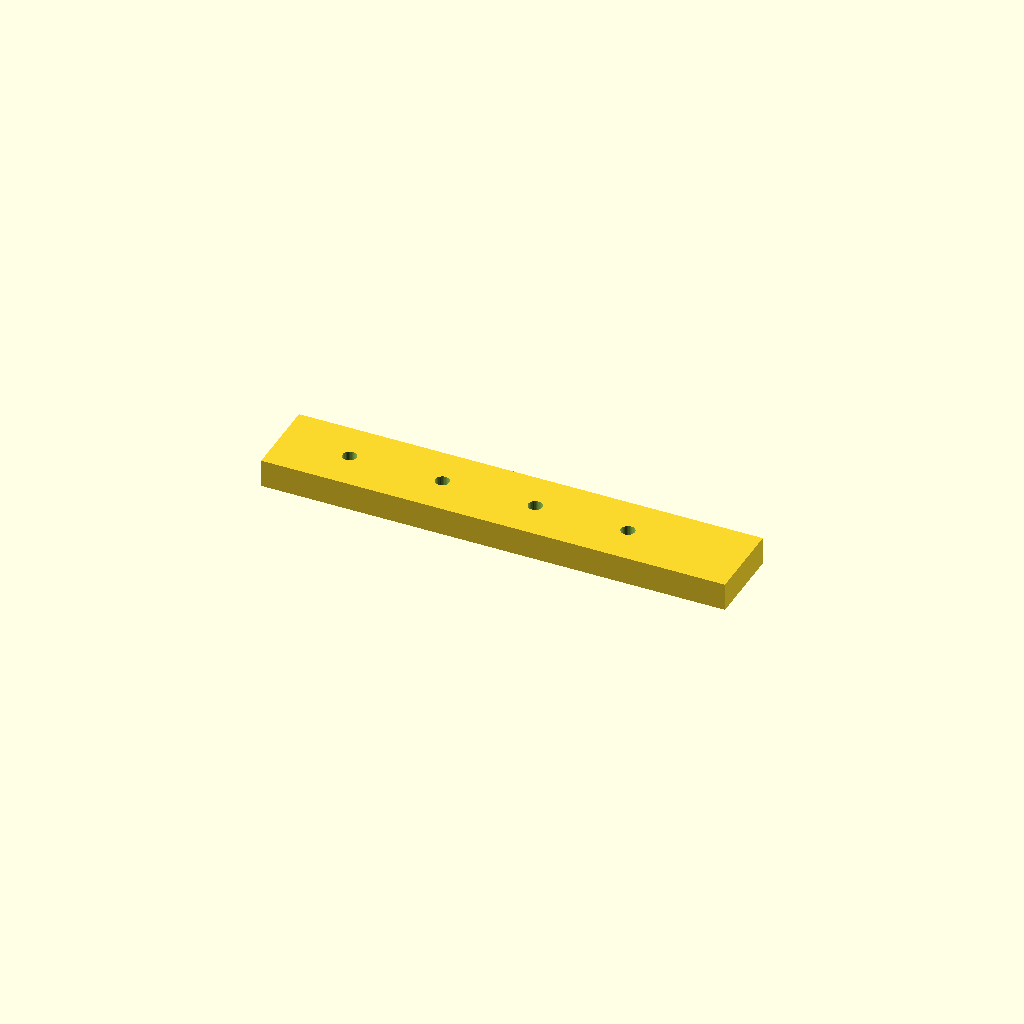
Cell 1: the model at its default parameters.
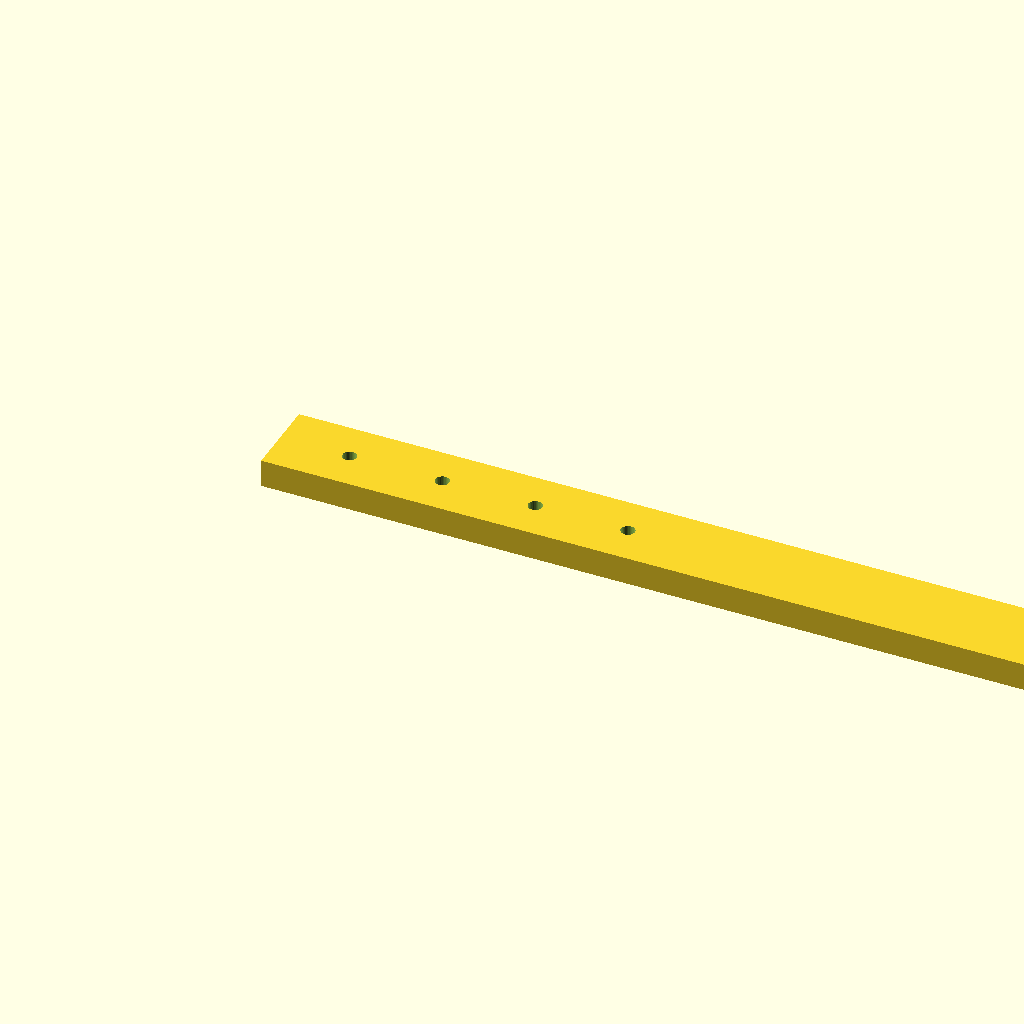
Cell 2 — rail_l set to 400, the other parameters unchanged.
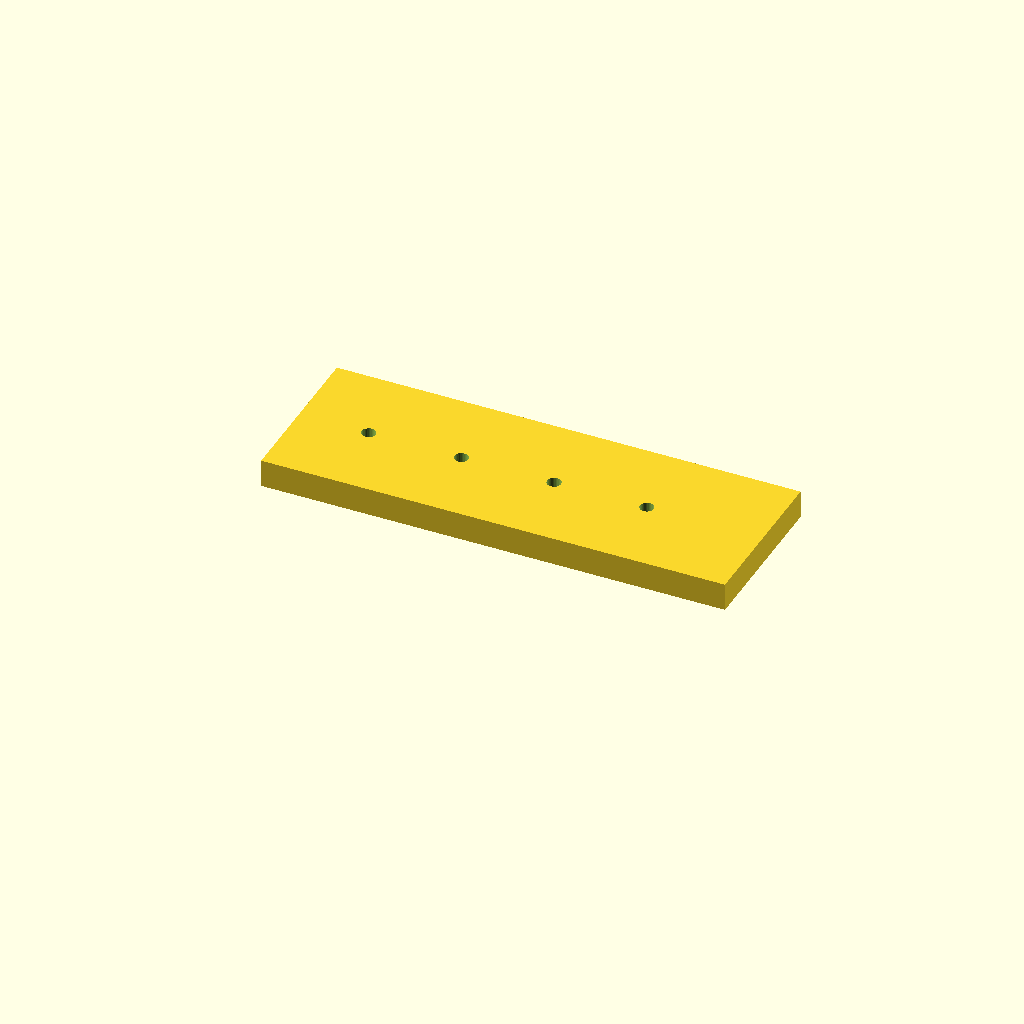
Cell 3: the same model with rail_w = 70.
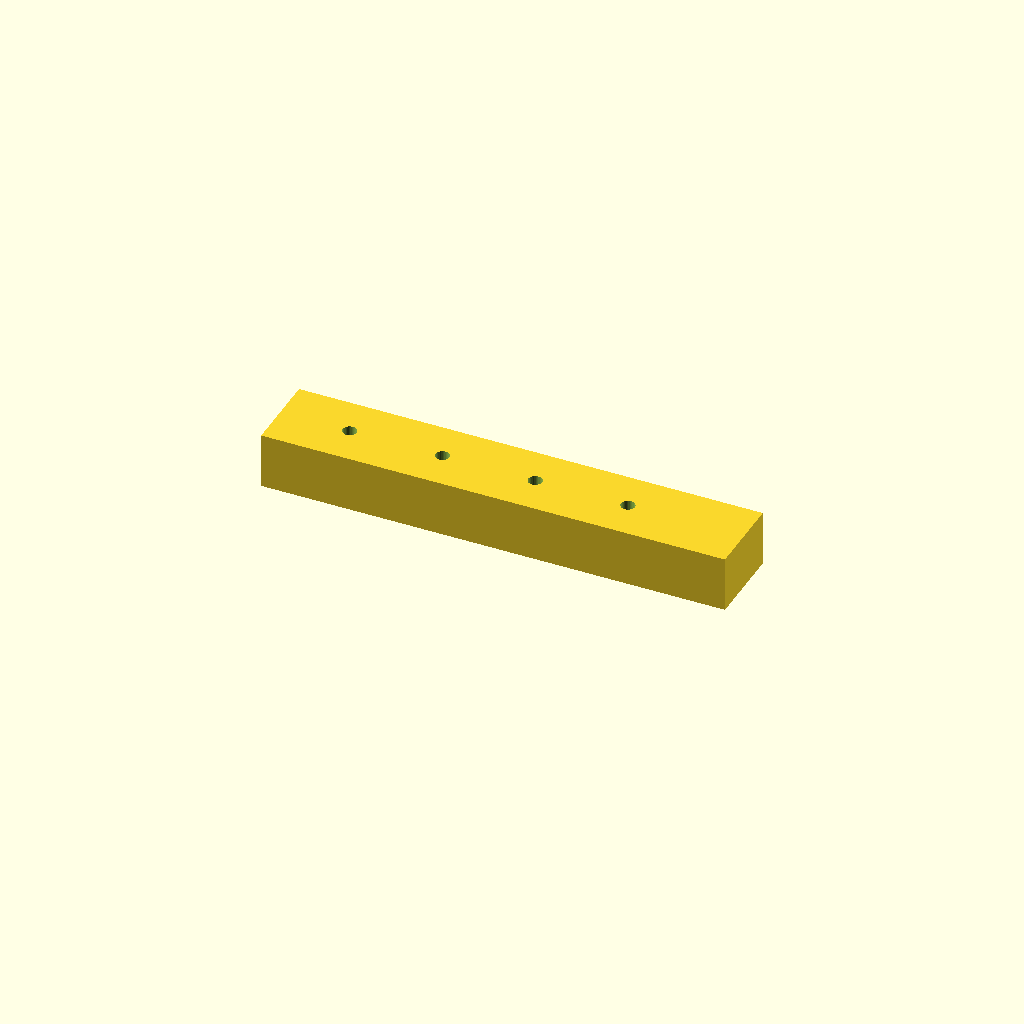
Cell 4: rail_t = 24 (everything else at default).
All cells are drawn from one camera (rotation 55°, 0°, 25°, orthographic, colour scheme Cornfield), so only the parameter changes between them.
OpenSCAD source file optional_data/data/scale1/largestruc/part_0002.scad:
$fn = 32;

// ----------------------------------------------------------------------
// Long rail: 200-250 mm mounting rail
// ----------------------------------------------------------------------

// --- parameters (mm) ---
rail_l = 200;             // rail length, X
rail_w = 35;              // rail width, Y
rail_t = 12;              // rail thickness, Z
hole_d = 6;               // mounting hole diameter
hole_start = 30;          // first hole offset from the end
hole_pitch = 40;          // hole pitch
holes = 4;                // number of holes

difference() {
  cube([rail_l, rail_w, rail_t]);
  for (i = [0 : holes - 1])
    translate([hole_start + i * hole_pitch, rail_w / 2, -1])
      cylinder(h = rail_t + 2, d = hole_d);
}
Parameter table extracted from the source (name, type, default, range or options):
rail_l: number, default 200
rail_w: number, default 35
rail_t: number, default 12
hole_d: number, default 6
hole_start: number, default 30
hole_pitch: number, default 40
holes: number, default 4
